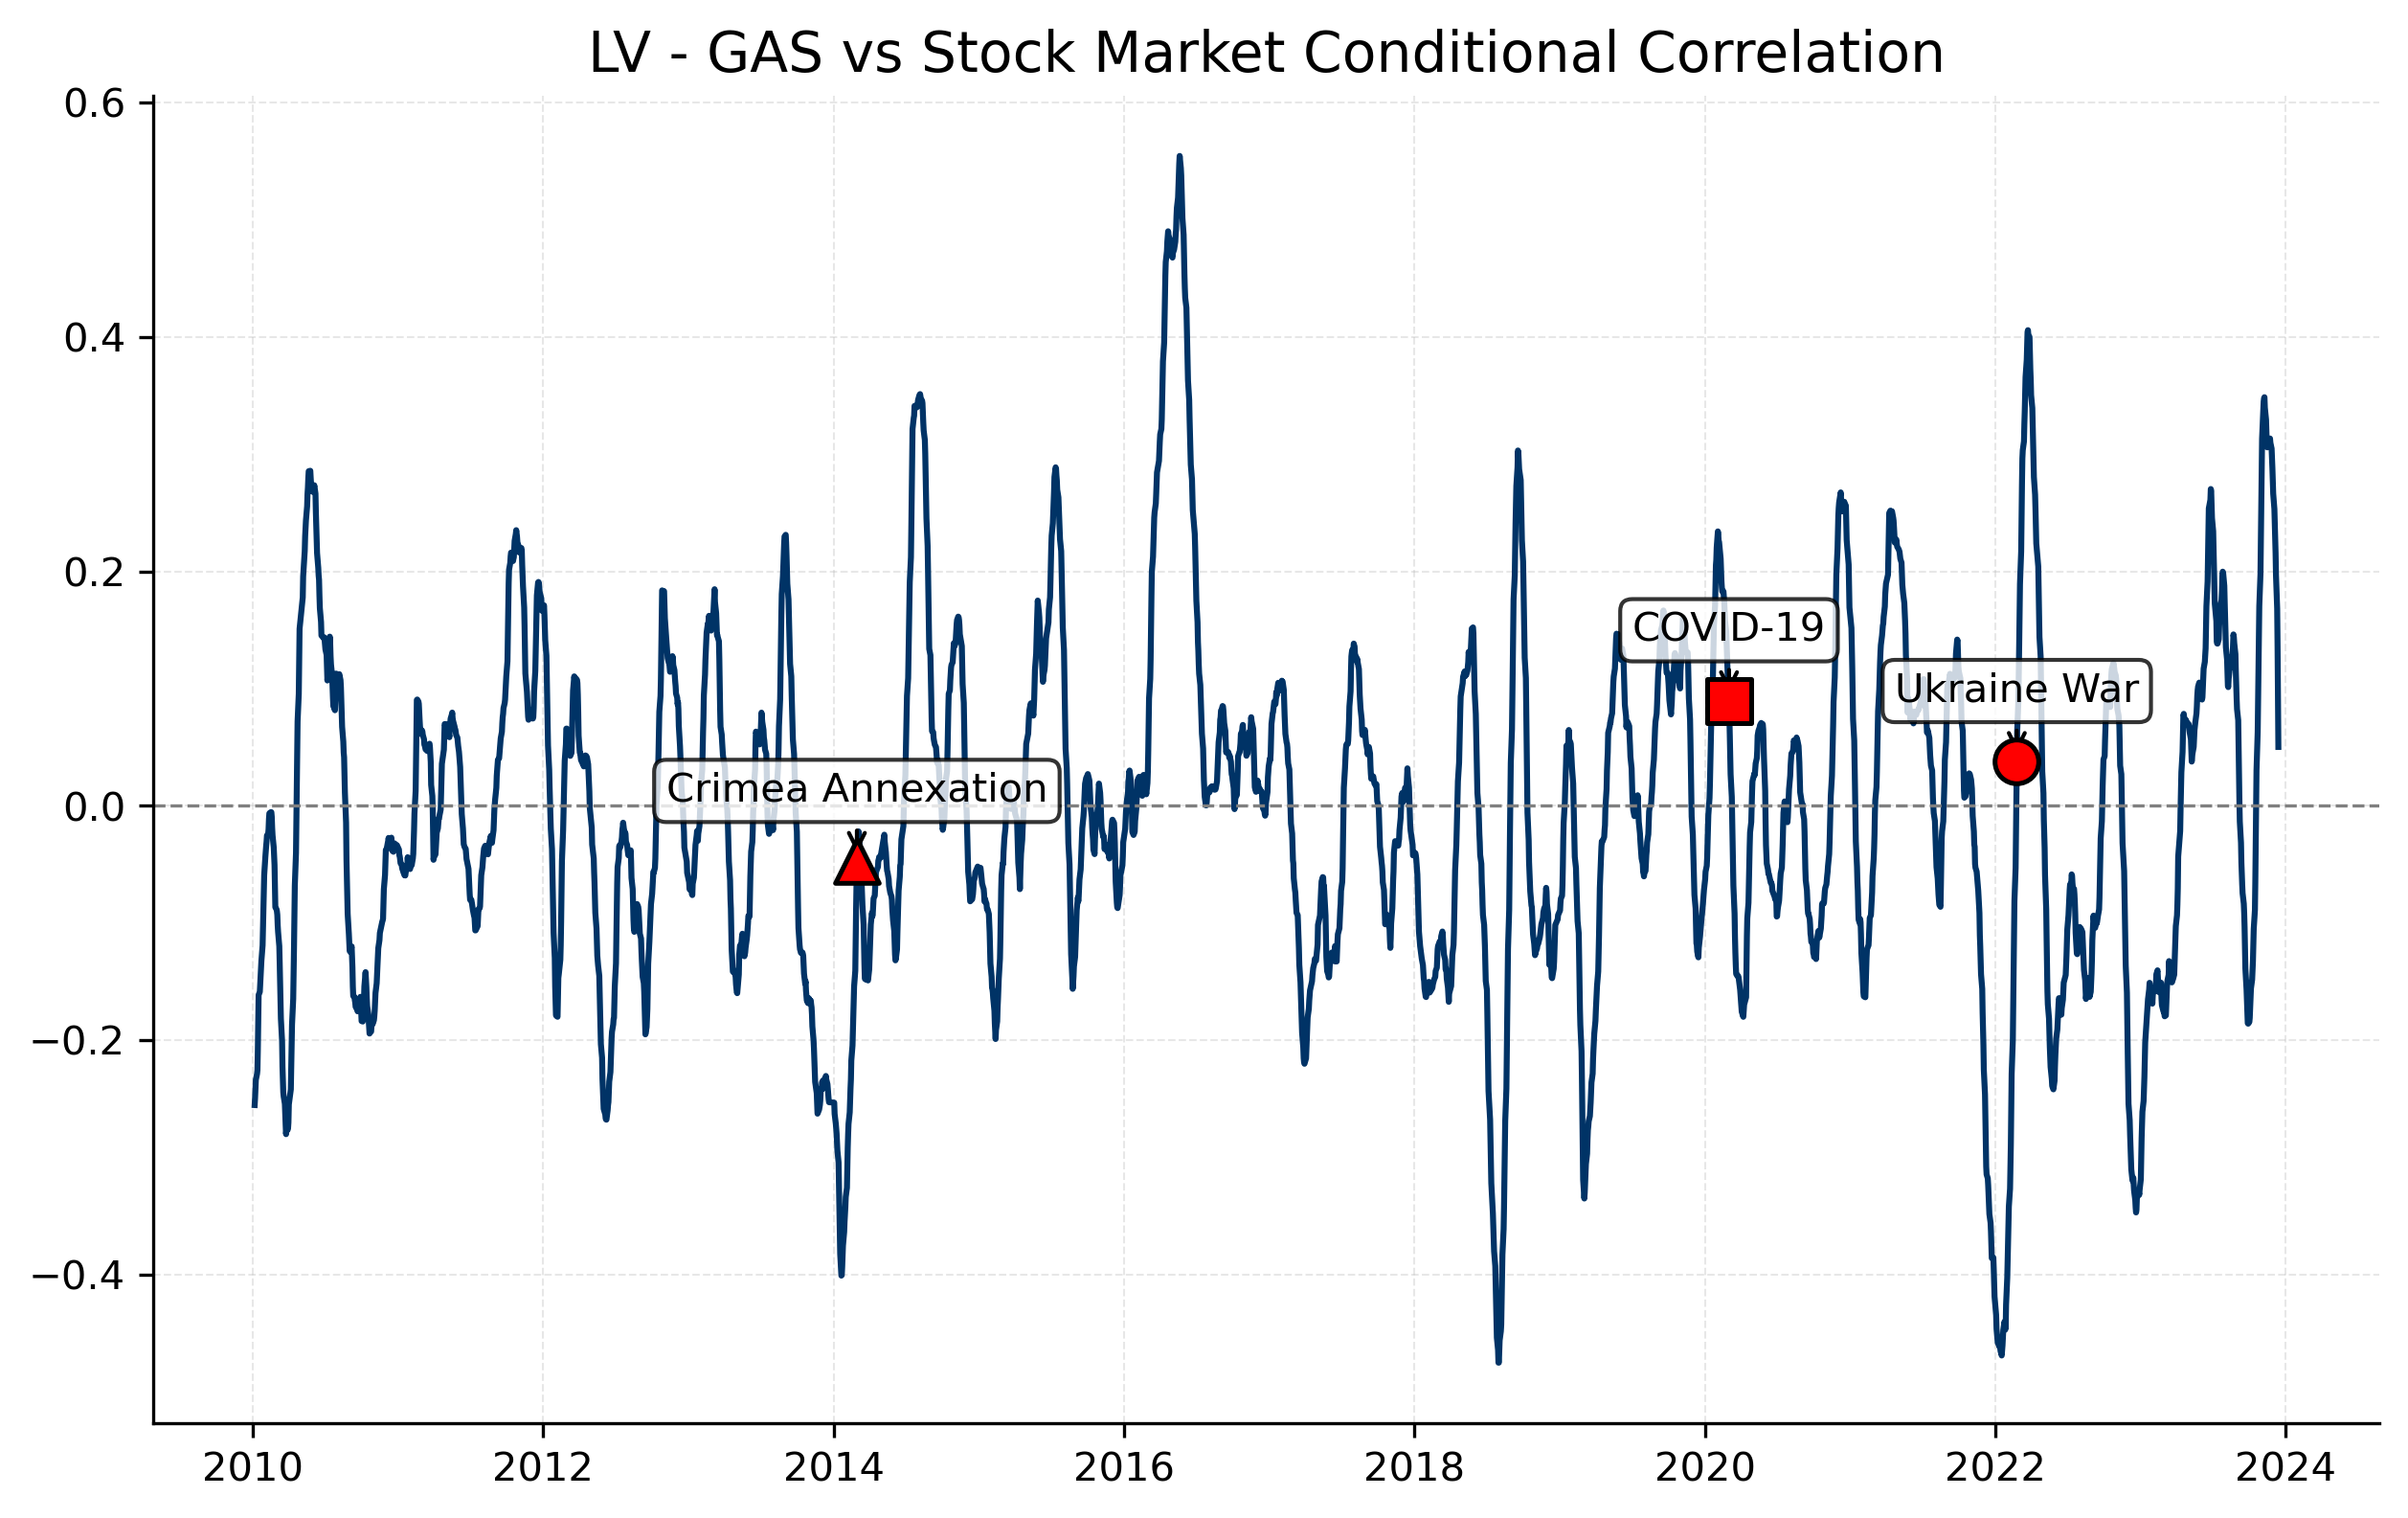

Values plotted in this chart, from the file beside it:
Date, 0
2023-12-29, 
2023-12-28, 
2023-12-27, 
2023-12-22, 
2023-12-21, 
2023-12-20, 
2023-12-19, 
2023-12-18, 
2023-12-15, 
2023-12-14, 0.05031
2023-12-13, 0.09766
2023-12-12, 0.1355
2023-12-11, 0.1684
2023-12-08, 0.1969
2023-12-07, 0.2158
2023-12-06, 0.229
2023-12-05, 0.2408
2023-12-04, 0.2534
2023-12-01, 0.2665
2023-11-30, 0.278
2023-11-29, 0.2881
2023-11-28, 0.2963
2023-11-27, 0.3049
2023-11-24, 0.3097
2023-11-23, 0.3135
2023-11-22, 0.311
2023-11-21, 0.3092
2023-11-17, 0.307
2023-11-16, 0.306
2023-11-15, 0.3078
2023-11-14, 0.3198
2023-11-13, 0.3296
2023-11-10, 0.3397
2023-11-09, 0.3488
2023-11-08, 0.3478
2023-11-07, 0.3451
2023-11-06, 0.3375
2023-11-03, 0.3133
2023-11-02, 0.2846
2023-11-01, 0.2542
2023-10-31, 0.2253
2023-10-30, 0.198
2023-10-27, 0.1705
2023-10-26, 0.1441
2023-10-25, 0.1185
2023-10-24, 0.09535
2023-10-23, 0.06309
2023-10-20, 0.03041
2023-10-19, -0.003253
2023-10-18, -0.03751
2023-10-17, -0.06465
2023-10-16, -0.08893
2023-10-13, -0.1051
2023-10-12, -0.1187
2023-10-11, -0.1327
2023-10-10, -0.1409
2023-10-09, -0.1482
2023-10-06, -0.1559
2023-10-05, -0.1638
2023-10-04, -0.1731
... 3,423 more rows
